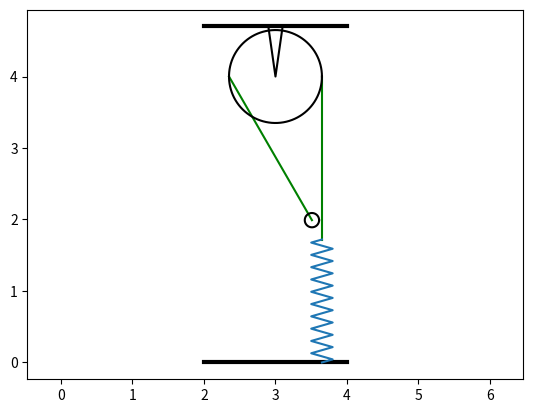

The matplotlib source for this figure:
import numpy as np
import matplotlib.pyplot as plt
import matplotlib.pyplot as plot
from matplotlib.animation import FuncAnimation
from scipy.integrate import odeint


def EqOfMovement(y, t, M, m, l, r, c, g):
    # y[0,1,2,3] = x,phi,x',phi'
    # dy[0,1,2,3] = x',phi',x'',phi''
    dy = np.zeros_like(y)
    dy[0] = y[2] #тривиальные уравнения вида
    dy[1] = y[3] #dx = x’, dphi = phi’

    delta = (m * g) / c

    a11 = ((M / 2) + m)   # коэффициенты первого уравнения
    a12 = 0
    b1 = m * g * np.cos(y[1]) - c * (y[0] + delta) + m * l * y[3] * y[3]

    a21 = 0  # коэффициенты
    a22 = l          # второго уравнения
    b2 = -g * np.sin(y[1]) - y[3] * (2 * y[2] - r * y[3])

    # решение правилом Крамера
    dy[2] = (b1 * a22 - b2 * a12)/(a11 * a22 - a21 * a12)
    dy[3] = (a11 * b2 - a21 * b1)/(a11 * a22 - a21 * a12)

    return dy


STEPS = 1500
START_VALUE = 0
END_VALUE = 6 * np.pi
M = 1
m = 10
r = 0.4
l = 1
c = 50
g = 9.81

x0 = 0.02
phi0 = np.pi / 6
dx0 = 0
dphi0 = 0
y0 = [x0, phi0, dx0, dphi0]

t = np.linspace(START_VALUE, END_VALUE, STEPS) # Сетка по времени

Y = odeint(EqOfMovement, y0, t, (M,m,l,r,c,g))
y = Y[:, 0]
phi = Y[:, 1]
dx = Y[:, 2]
dphi = Y[:, 3]


dY = EqOfMovement(Y, t, M, m, l, r, c, g)
ddx = dY[:, 2]
ddphi = dY[:, 3]

l = l + y - r * phi
dl = dx - r * dphi

N_eps = -m * (l * ddphi + r * dphi * dphi + 2 * dl * dphi) * np.cos(phi) - m * (ddx - l * dphi * dphi) * np.sin(phi)
N_nu = -m * (l * ddphi + r * dphi * dphi + 2 * dl * dphi) * np.sin(phi) + m * (ddx - l * dphi * dphi) * np.cos(phi) - c * y - (M + m) * g

fgr = plot.figure()
gr = fgr.add_subplot(1, 1, 1)
gr.axis('equal')  # устанавливаем одинаковый масштаб по осям

# 2. Задаем основные параметры
XO = 3  # x-координата центра блока
YO = 4  # y-координата центра блока
RB = 0.65  # радиус блока
Y0 = 2.3  # длина
RS = 0.1  # радиус малого круга
NP = 20  # количество витков пружины


# 4. Рисуем неподвижные части механизма
gr.plot([2, 4], [0, 0], 'black', linewidth=3)  # нижняя опора
gr.plot([2, 4], [YO + 0.7, YO + 0.7], 'black', linewidth=3)  # верхняя опора
gr.plot([XO - 0.1, XO, XO + 0.1], [YO + 0.7, YO, YO + 0.7], 'black')  # крепление

# 5. Расчет координат для движущихся частей
y_l = y + Y0  # левая часть механизма
y_r = y - Y0  # правая часть механизма

# Координаты точек механизма
Xb = XO - RB  # x-координата точки B
Yb = YO      # y-координата точки B

# Координаты точки A (движущаяся точка)
Xa = Xb + y_l * np.sin(phi)
Ya = Yb - y_l * np.cos(phi)

# 6. Создаем начальные элементы анимации
AB = gr.plot([Xa[0], Xb], [Ya[0], Yb], 'green')[0]  # стержень AB
L = gr.plot([XO + RB, XO + RB], [YO, YO + y_r[0]], 'green')[0]  # вертикальный стержень

# 7. Создаем круг
Alp = np.linspace(0, 2*np.pi, 100)  # углы для построения окружности
Xc = np.cos(Alp)  # x-координаты точек окружности
Yc = np.sin(Alp)  # y-координаты точек окружности

# Рисуем блок и малый круг
Block = gr.plot(XO + RB * Xc, YO + RB * Yc, 'black')[0]  # основной блок
m = gr.plot(Xa[0] + RS * Xc, Ya[0] + RS * Yc, 'black')[0]  # малый круг

# Создаем пружину
Yp = np.linspace(0, 1, 2 * NP + 1)  # y-координаты точек пружины
Xp = 0.15 * np.sin(np.pi/2*np.arange(2 * NP + 1))  # x-координаты точек пружины
Pruzh = gr.plot(XO + RB + Xp, (YO + y_r[0]) * Yp)[0]  # рисуем пружину


# 8. Функция обновления кадров анимации
def run(i):
    # Обновляем положения всех движущихся элементов
    m.set_data([Xa[i] + RS * Xc], [Ya[i] + RS * Yc])  # движение малого круга
    AB.set_data([Xa[i], Xb], [Ya[i], Yb])  # движение стержня AB
    L.set_data([XO + RB, XO + RB], [YO, YO + y_r[i]])  # движение вертикального стержня
    Pruzh.set_data(XO + RB + Xp, (YO + y_r[i]) * Yp)  # движение пружины

    return [m, AB, Block, Pruzh]

# 9. Создаем анимацию
anim = FuncAnimation(fgr, run, frames=STEPS, interval=1)  # interval=1 задает скорость анимации

# Показываем результат
plot.show()